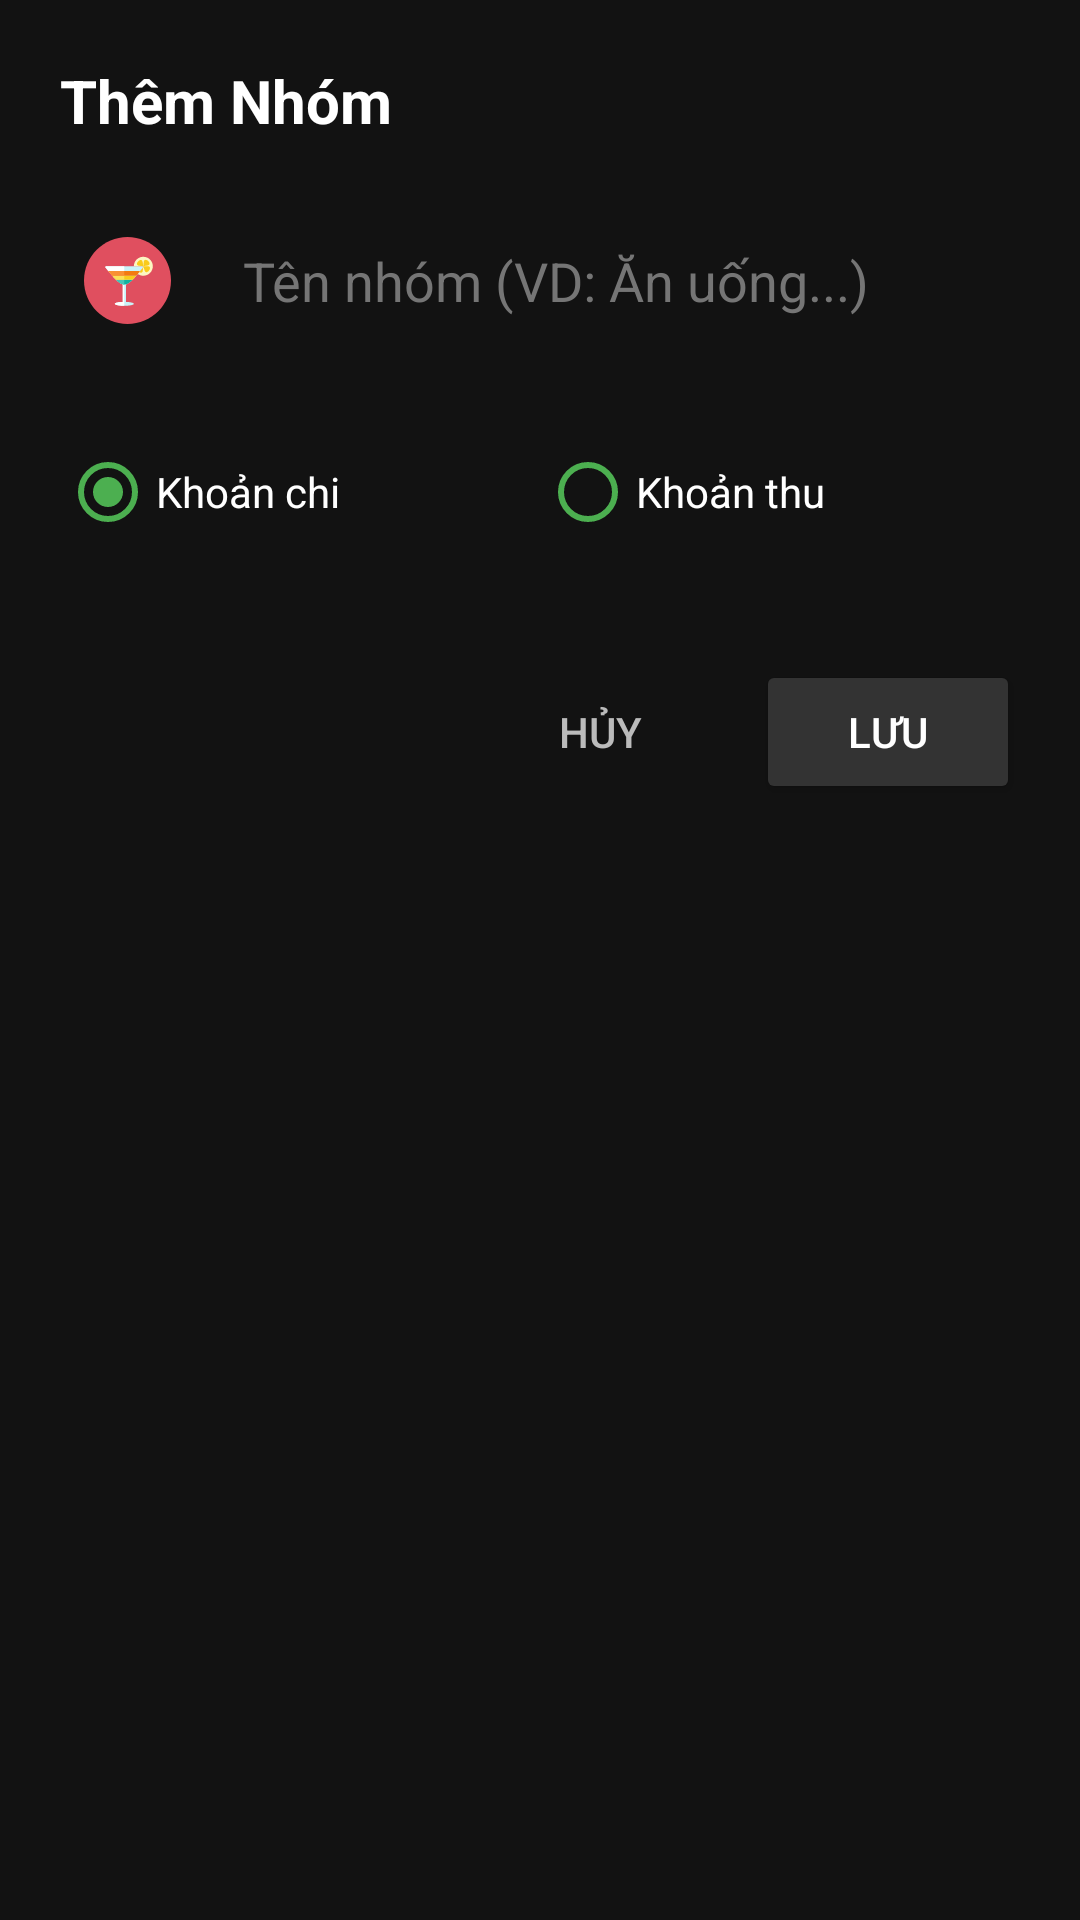

Reconstruct the res/layout file that produces this screen, plus the resources it refers to.
<!-- AndroidManifest.xml: application theme Theme.QuanLiChiTieu -->
<!-- res/layout/dialog_add_category.xml -->
<?xml version="1.0" encoding="utf-8"?>
<LinearLayout xmlns:android="http://schemas.android.com/apk/res/android"
    android:layout_width="match_parent"
    android:layout_height="wrap_content"
    android:orientation="vertical"
    android:padding="20dp"
    android:background="#121212"> <TextView
    android:layout_width="match_parent"
    android:layout_height="wrap_content"
    android:text="Thêm Nhóm"
    android:textColor="#FFFFFF"
    android:textSize="20sp"
    android:textStyle="bold"
    android:layout_marginBottom="24dp" />

    <LinearLayout
        android:layout_width="match_parent"
        android:layout_height="wrap_content"
        android:orientation="horizontal"
        android:gravity="center_vertical">

        <ImageView
            android:id="@+id/ivSelectedIcon"
            android:layout_width="45dp"
            android:layout_height="45dp"
            android:padding="8dp"
            android:src="@drawable/ic_food" /> <EditText
        android:id="@+id/etCategoryName"
        android:layout_width="match_parent"
        android:layout_height="wrap_content"
        android:layout_marginStart="16dp"
        android:hint="Tên nhóm (VD: Ăn uống...)"
        android:textColorHint="#757575"
        android:textColor="#FFFFFF"
        android:background="@android:color/transparent"
        android:inputType="text" />
    </LinearLayout>

    <RadioGroup
        android:id="@+id/rgCategoryType"
        android:layout_width="match_parent"
        android:layout_height="wrap_content"
        android:orientation="horizontal"
        android:layout_marginTop="24dp">

        <RadioButton
            android:id="@+id/rbExpense"
            android:layout_width="0dp"
            android:layout_height="wrap_content"
            android:layout_weight="1"
            android:text="Khoản chi"
            android:textColor="#FFFFFF"
            android:buttonTint="#4CAF50"
            android:checked="true" />

        <RadioButton
            android:id="@+id/rbIncome"
            android:layout_width="0dp"
            android:layout_height="wrap_content"
            android:layout_weight="1"
            android:buttonTint="#4CAF50"
            android:textColor="#FFFFFF"
            android:text="Khoản thu" />

    </RadioGroup>


    <LinearLayout
        android:layout_width="match_parent"
        android:layout_height="wrap_content"
        android:orientation="horizontal"
        android:layout_marginTop="32dp"
        android:gravity="end">

        <Button
            android:id="@+id/btnCancel"
            android:layout_width="wrap_content"
            android:layout_height="wrap_content"
            android:text="Hủy"
            android:textColor="#BBBBBB"
            style="?android:attr/borderlessButtonStyle" />

        <Button
            android:id="@+id/btnSave"
            android:layout_width="wrap_content"
            android:layout_height="wrap_content"
            android:text="Lưu"
            android:backgroundTint="#333333"
            android:textColor="#FFFFFF"
            android:layout_marginStart="8dp" />
    </LinearLayout>

</LinearLayout>
<!-- resources referenced by this layout -->
<resources>
  <!-- drawable ic_food: vector/xml drawable (drawable, 4266 chars, omitted) -->
  <style name="Theme.QuanLiChiTieu" parent="Base.Theme.QuanLiChiTieu" />
  <style name="Base.Theme.QuanLiChiTieu" parent="Theme.MaterialComponents.DayNight.NoActionBar">
      </style>
</resources>
